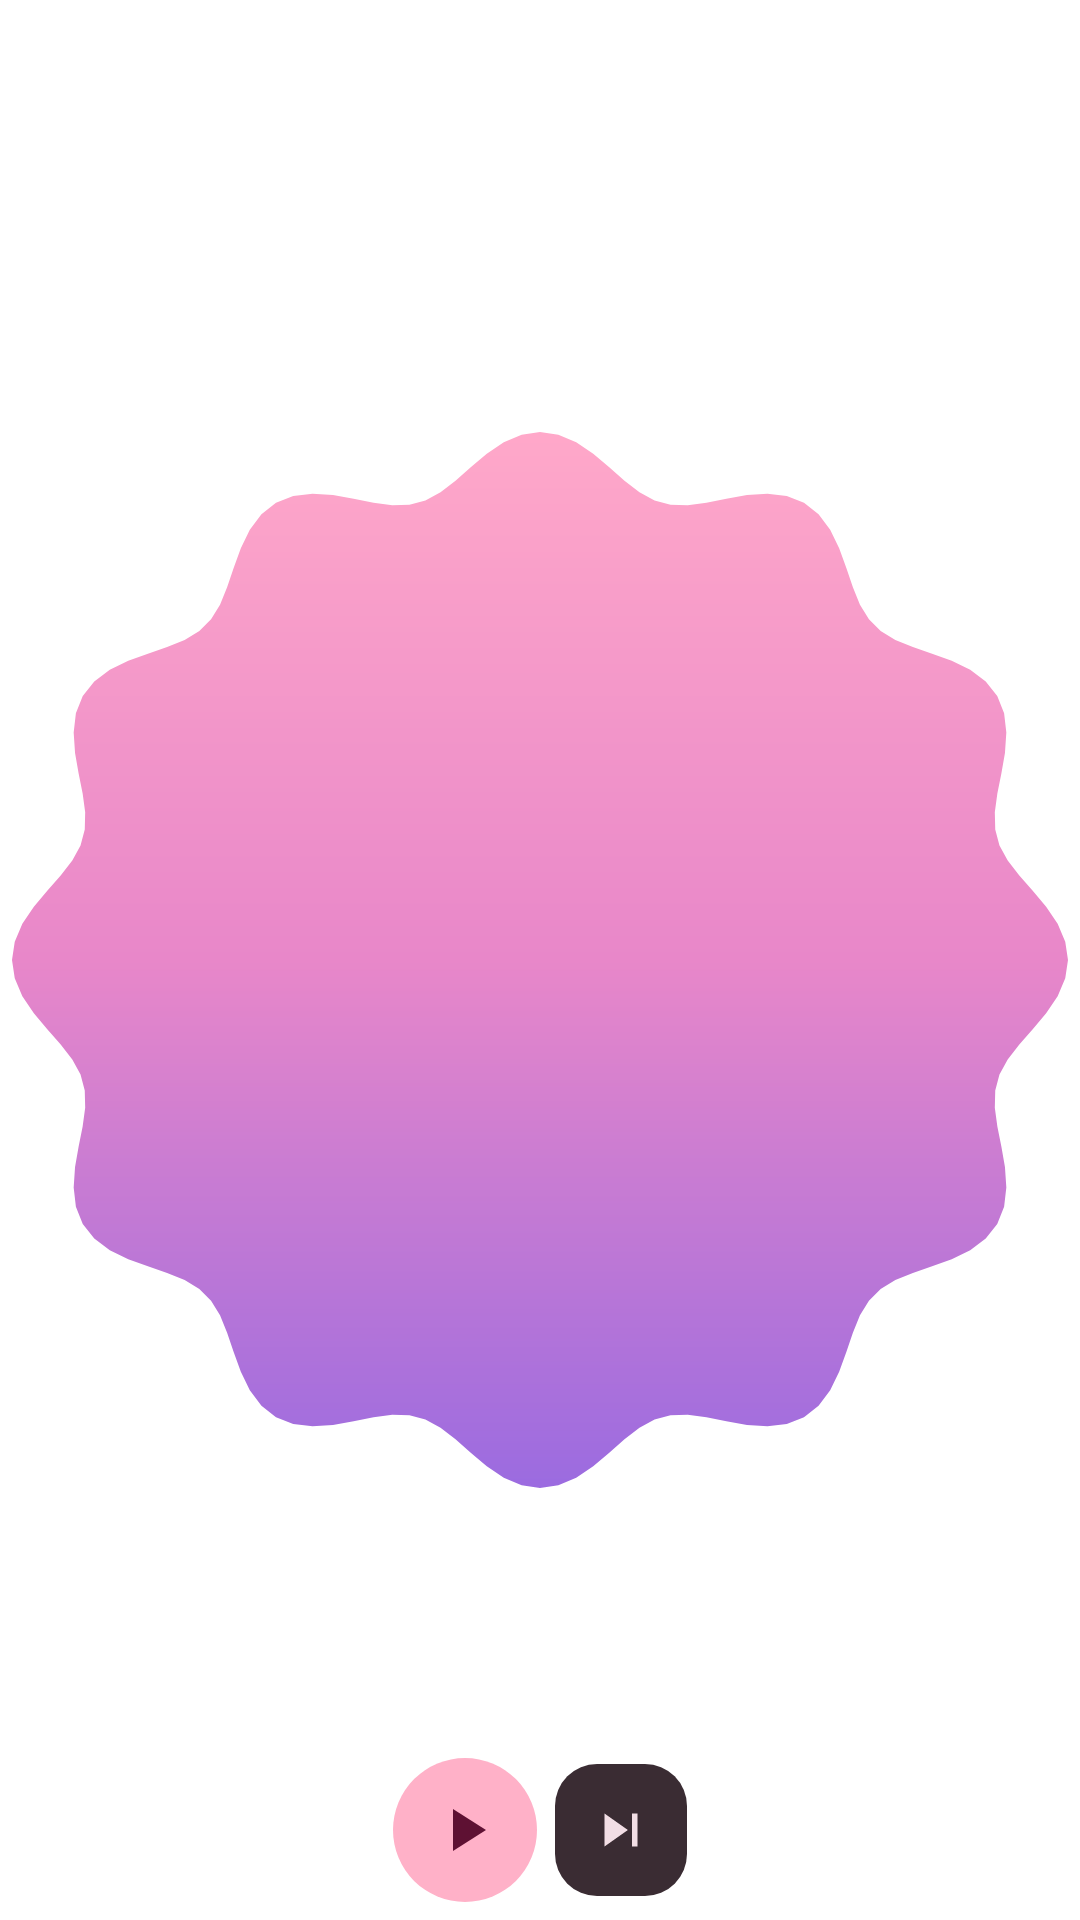

Reconstruct the res/layout file that produces this screen, plus the resources it refers to.
<!-- AndroidManifest.xml: application theme Theme.App.Starting -->
<!-- res/layout/widget_preview_bloom.xml -->
<?xml version="1.0" encoding="utf-8"?>
<FrameLayout xmlns:android="http://schemas.android.com/apk/res/android"
    android:layout_width="match_parent"
    android:layout_height="match_parent">

    <ImageView
        android:layout_width="match_parent"
        android:layout_height="match_parent"
        android:contentDescription="@null"
        android:padding="4dp"
        android:scaleType="fitCenter"
        android:src="@drawable/widget_preview_art_cookie" />

    <LinearLayout
        android:layout_width="wrap_content"
        android:layout_height="wrap_content"
        android:layout_gravity="bottom|center_horizontal"
        android:layout_marginBottom="6dp"
        android:gravity="center_vertical"
        android:orientation="horizontal">

        <FrameLayout
            android:layout_width="48dp"
            android:layout_height="48dp"
            android:background="@drawable/widget_preview_play">

            <ImageView
                android:layout_width="24dp"
                android:layout_height="24dp"
                android:layout_gravity="center"
                android:contentDescription="@string/widget_action_play"
                android:tint="#FF5E1133"
                android:src="@drawable/ic_media_play" />
        </FrameLayout>

        <FrameLayout
            android:layout_width="44dp"
            android:layout_height="44dp"
            android:layout_marginStart="6dp"
            android:background="@drawable/widget_preview_tonal_square">

            <ImageView
                android:layout_width="22dp"
                android:layout_height="22dp"
                android:layout_gravity="center"
                android:contentDescription="@string/widget_action_next"
                android:tint="#FFF2DEE5"
                android:src="@drawable/ic_media_next" />
        </FrameLayout>
    </LinearLayout>
</FrameLayout>
<!-- resources referenced by this layout -->
<resources>
  <!-- drawable ic_media_next (drawable) -->
  <?xml version="1.0" encoding="utf-8"?>
  <vector xmlns:android="http://schemas.android.com/apk/res/android"
      android:width="24dp"
      android:height="24dp"
      android:viewportWidth="24"
      android:viewportHeight="24">
  
      <path
          android:fillColor="#FFFFFFFF"
          android:pathData="M6,18l8.5,-6L6,6v12zM16,6v12h2V6h-2z" />
  </vector>
  <!-- drawable ic_media_play (drawable) -->
  <?xml version="1.0" encoding="utf-8"?>
  <vector xmlns:android="http://schemas.android.com/apk/res/android"
      android:width="24dp"
      android:height="24dp"
      android:viewportWidth="24"
      android:viewportHeight="24"
      android:tint="#FFFFFFFF">
  
      <path
          android:fillColor="#FFFFFFFF"
          android:pathData="M8,5v14l11,-7z" />
  </vector>
  <!-- drawable widget_preview_art_cookie: vector/xml drawable (drawable, 3101 chars, omitted) -->
  <!-- drawable widget_preview_play (drawable) -->
  <?xml version="1.0" encoding="utf-8"?>
  <shape xmlns:android="http://schemas.android.com/apk/res/android"
      android:shape="oval">
      <solid android:color="#FFFFB1C8" />
  </shape>
  <!-- drawable widget_preview_tonal_square (drawable) -->
  <?xml version="1.0" encoding="utf-8"?>
  <shape xmlns:android="http://schemas.android.com/apk/res/android"
      android:shape="rectangle">
      <solid android:color="#FF3A2C33" />
      <corners android:radius="14dp" />
  </shape>
  <string name="widget_action_next">Next</string>
  <string name="widget_action_play">Play</string>
  <style name="Theme.App.Starting" parent="Theme.SplashScreen">
          
          <item name="windowSplashScreenBackground">#1A1070</item>
          
          <item name="windowSplashScreenAnimatedIcon">@drawable/avd_splash</item>
          
          <item name="windowSplashScreenAnimationDuration">700</item>
          
          <item name="postSplashScreenTheme">@style/Theme.IvorMusic</item>
      </style>
  <!-- drawable avd_splash: vector/xml drawable (drawable, 10649 chars, omitted) -->
  <style name="Theme.IvorMusic" parent="android:Theme.Material.Light.NoActionBar" />
</resources>
